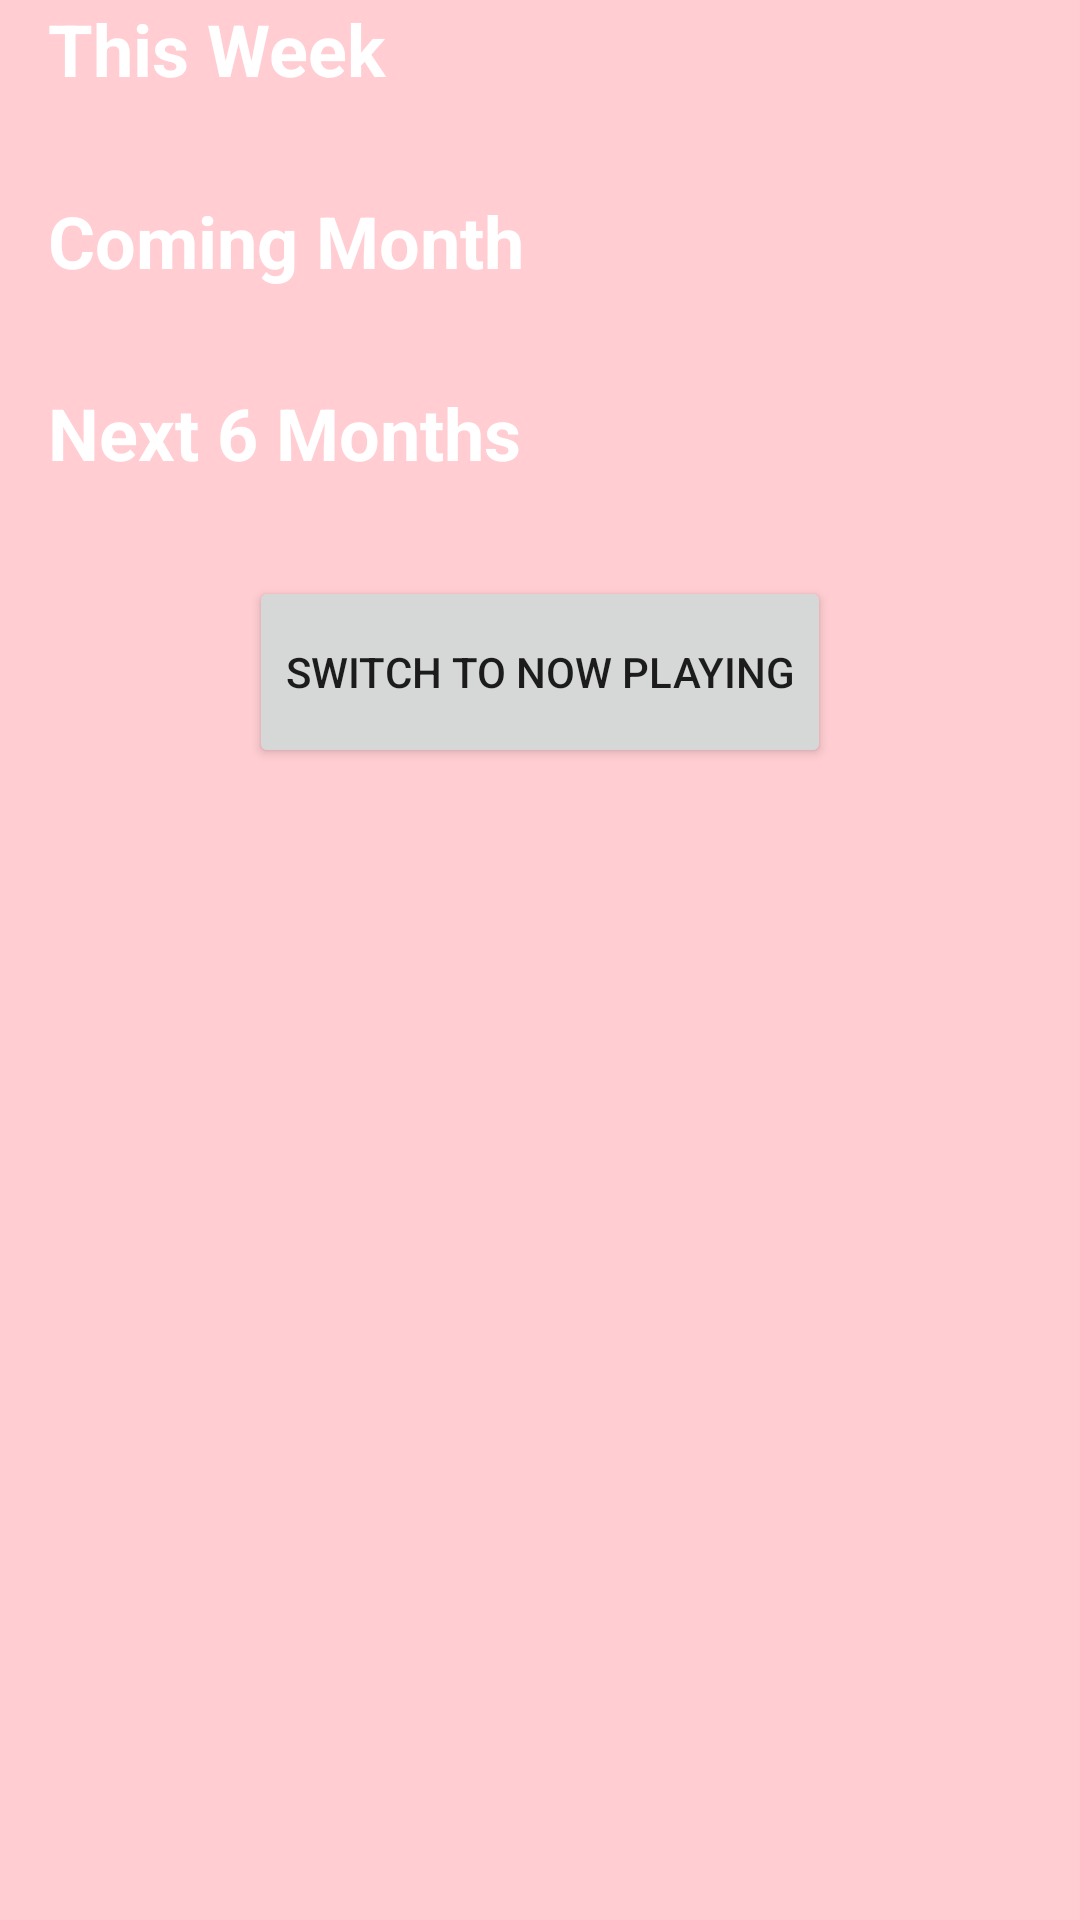

Android layout source for this screen:
<!-- AndroidManifest.xml: application theme AppTheme -->
<!-- res/layout/activity_tickets.xml -->
<?xml version="1.0" encoding="utf-8"?>
<LinearLayout xmlns:android="http://schemas.android.com/apk/res/android"
    android:layout_width="match_parent"
    android:layout_height="match_parent"
    android:background="@color/colorPrimaryMinusFour"
    android:orientation="vertical">>

    <TextView
        style="@style/CommonTextView"
        android:text="@string/this_week" />

    <TextView
        style="@style/CommonTextView"
        android:text="@string/coming_month" />

    <TextView
        style="@style/CommonTextView"
        android:text="@string/next_6_months" />

    <Button
        android:id="@+id/ticket_change_button"
        android:layout_width="wrap_content"
        android:layout_height="@dimen/ticket_button_height"
        android:text="@string/switch_to_now_playing"
        android:layout_gravity="center_horizontal"/>
</LinearLayout>
<!-- resources referenced by this layout -->
<resources>
  <color name="colorPrimaryMinusFour">#FFCDD2</color>
  <dimen name="ticket_button_height">64dp</dimen>
  <string name="coming_month">Coming Month</string>
  <string name="next_6_months">Next 6 Months</string>
  <string name="switch_to_now_playing">Switch to Now Playing</string>
  <string name="this_week">This Week</string>
  <style name="CommonTextView">
          <item name="android:layout_width">match_parent</item>
          <item name="android:layout_height">64dp</item>
          <item name="android:paddingLeft">16dp</item>
          <item name="android:textSize">24sp</item>
          <item name="android:textColor">#ffffff</item>
          <item name="android:textStyle">bold</item>
          <item name="android:layout_gravity">center_vertical</item>
      </style>
  <style name="AppTheme" parent="Theme.AppCompat.Light.DarkActionBar">
          
          <item name="colorPrimary">@color/colorPrimary</item>
          <item name="colorPrimaryDark">@color/colorPrimaryDark</item>
          <item name="colorAccent">@color/colorAccent</item>
      </style>
  <color name="colorPrimary">#F44336</color>
  <color name="colorPrimaryDark">#D32f2f</color>
  <color name="colorAccent">#FF1744</color>
</resources>
